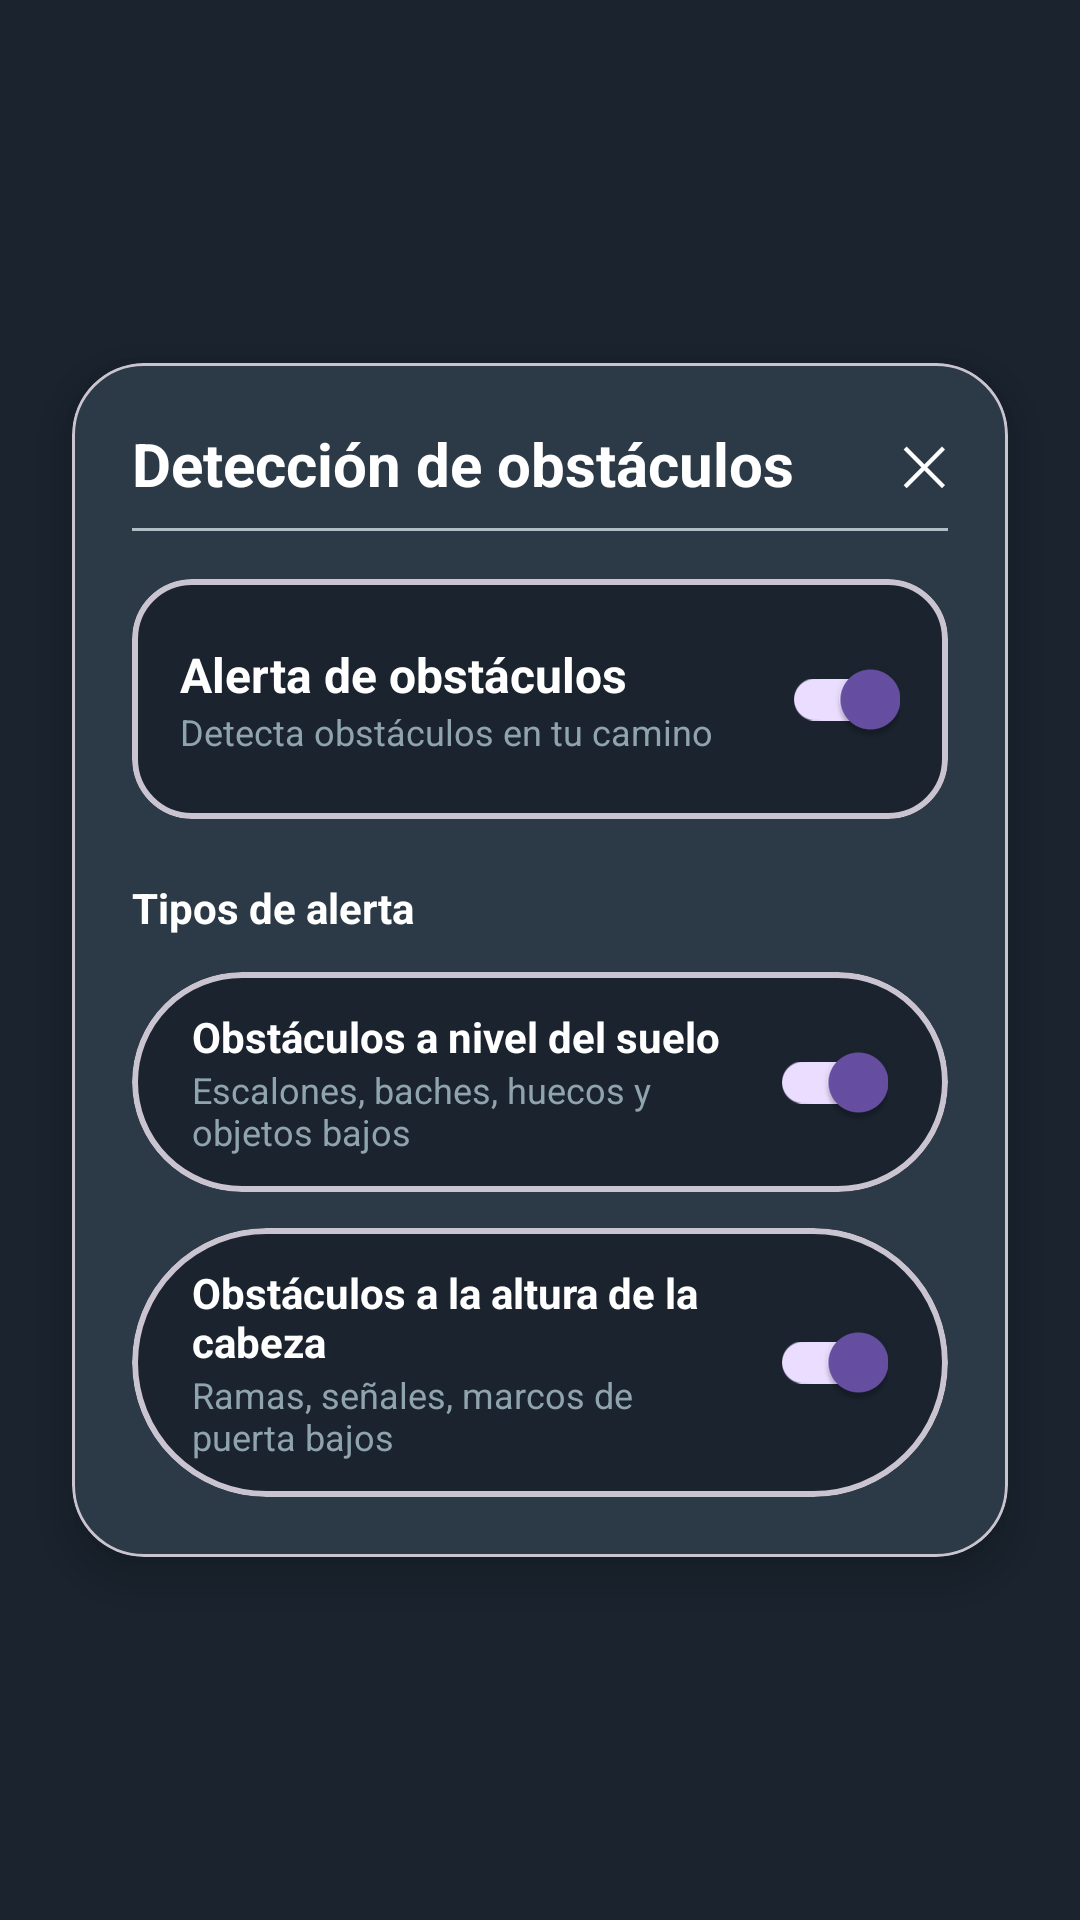

The Android layout XML behind this screen, and the referenced resources:
<!-- AndroidManifest.xml: application theme Theme.KiviApp -->
<!-- res/layout/activity_obstacle_detection_settings.xml -->
<?xml version="1.0" encoding="utf-8"?>
<androidx.constraintlayout.widget.ConstraintLayout
    xmlns:android="http://schemas.android.com/apk/res/android"
    xmlns:app="http://schemas.android.com/apk/res-auto"
    android:id="@+id/rootObstacleSettings"
    android:layout_width="match_parent"
    android:layout_height="match_parent"
    android:background="#1A232E">

    <com.google.android.material.card.MaterialCardView
        android:id="@+id/cardObstacleRoot"
        android:layout_width="0dp"
        android:layout_height="wrap_content"
        android:layout_margin="24dp"
        app:cardBackgroundColor="#2C3A47"
        app:cardCornerRadius="24dp"
        app:cardElevation="8dp"
        app:layout_constraintTop_toTopOf="parent"
        app:layout_constraintBottom_toBottomOf="parent"
        app:layout_constraintStart_toStartOf="parent"
        app:layout_constraintEnd_toEndOf="parent">

        <LinearLayout
            android:layout_width="match_parent"
            android:layout_height="wrap_content"
            android:orientation="vertical"
            android:padding="20dp">

            
            <LinearLayout
                android:layout_width="match_parent"
                android:layout_height="wrap_content"
                android:gravity="center_vertical"
                android:orientation="horizontal">

                <TextView
                    android:id="@+id/tvTituloObstaculos"
                    android:layout_width="0dp"
                    android:layout_height="wrap_content"
                    android:layout_weight="1"
                    android:text="Detección de obstáculos"
                    android:textColor="#FFFFFF"
                    android:textSize="20sp"
                    android:textStyle="bold" />

                <TextView
                    android:id="@+id/tvCerrarObstaculos"
                    android:layout_width="wrap_content"
                    android:layout_height="wrap_content"
                    android:text="✕"
                    android:textColor="#FFFFFF"
                    android:textSize="18sp" />
            </LinearLayout>

            <View
                android:id="@+id/viewObstacleDivider"
                android:layout_width="match_parent"
                android:layout_height="1dp"
                android:layout_marginTop="8dp"
                android:layout_marginBottom="16dp"
                android:background="#B0BEC5" />

            
            <com.google.android.material.card.MaterialCardView
                android:id="@+id/cardObstacleMain"
                android:layout_width="match_parent"
                android:layout_height="wrap_content"
                app:cardBackgroundColor="#1A232E"
                app:cardCornerRadius="20dp"
                app:cardElevation="0dp"
                app:strokeWidth="2dp">

                <LinearLayout
                    android:layout_width="match_parent"
                    android:layout_height="wrap_content"
                    android:orientation="horizontal"
                    android:padding="16dp"
                    android:gravity="center_vertical">

                    <LinearLayout
                        android:layout_width="0dp"
                        android:layout_height="wrap_content"
                        android:layout_weight="1"
                        android:orientation="vertical">

                        <TextView
                            android:id="@+id/tvLabelObstacleMain"
                            android:layout_width="wrap_content"
                            android:layout_height="wrap_content"
                            android:text="Alerta de obstáculos"
                            android:textColor="#FFFFFF"
                            android:textSize="16sp"
                            android:textStyle="bold" />

                        <TextView
                            android:id="@+id/tvSubLabelObstacleMain"
                            android:layout_width="wrap_content"
                            android:layout_height="wrap_content"
                            android:text="Detecta obstáculos en tu camino"
                            android:textColor="#90A4AE"
                            android:textSize="12sp" />
                    </LinearLayout>

                    <com.google.android.material.switchmaterial.SwitchMaterial
                        android:id="@+id/switchObstacleMain"
                        android:layout_width="wrap_content"
                        android:layout_height="wrap_content"
                        android:checked="true" />
                </LinearLayout>
            </com.google.android.material.card.MaterialCardView>

            
            <TextView
                android:id="@+id/tvTiposAlerta"
                android:layout_width="wrap_content"
                android:layout_height="wrap_content"
                android:layout_marginTop="20dp"
                android:text="Tipos de alerta"
                android:textColor="#FFFFFF"
                android:textSize="14sp"
                android:textStyle="bold" />

            
            <com.google.android.material.card.MaterialCardView
                android:id="@+id/cardObstacleFloor"
                android:layout_width="match_parent"
                android:layout_height="wrap_content"
                android:layout_marginTop="12dp"
                app:cardBackgroundColor="#1A232E"
                app:cardCornerRadius="999dp"
                app:cardElevation="0dp"
                app:strokeWidth="2dp">

                <LinearLayout
                    android:layout_width="match_parent"
                    android:layout_height="wrap_content"
                    android:orientation="horizontal"
                    android:paddingHorizontal="20dp"
                    android:paddingVertical="12dp"
                    android:gravity="center_vertical">

                    <LinearLayout
                        android:layout_width="0dp"
                        android:layout_height="wrap_content"
                        android:layout_weight="1"
                        android:orientation="vertical">

                        <TextView
                            android:id="@+id/tvLabelObstacleFloor"
                            android:layout_width="wrap_content"
                            android:layout_height="wrap_content"
                            android:text="Obstáculos a nivel del suelo"
                            android:textColor="#FFFFFF"
                            android:textSize="14sp"
                            android:textStyle="bold" />

                        <TextView
                            android:id="@+id/tvSubLabelObstacleFloor"
                            android:layout_width="wrap_content"
                            android:layout_height="wrap_content"
                            android:text="Escalones, baches, huecos y objetos bajos"
                            android:textColor="#90A4AE"
                            android:textSize="12sp" />
                    </LinearLayout>

                    <com.google.android.material.switchmaterial.SwitchMaterial
                        android:id="@+id/switchObstacleFloor"
                        android:layout_width="wrap_content"
                        android:layout_height="wrap_content"
                        android:checked="true" />
                </LinearLayout>
            </com.google.android.material.card.MaterialCardView>

            
            <com.google.android.material.card.MaterialCardView
                android:id="@+id/cardObstacleHead"
                android:layout_width="match_parent"
                android:layout_height="wrap_content"
                android:layout_marginTop="12dp"
                app:cardBackgroundColor="#1A232E"
                app:cardCornerRadius="999dp"
                app:cardElevation="0dp"
                app:strokeWidth="2dp">

                <LinearLayout
                    android:layout_width="match_parent"
                    android:layout_height="wrap_content"
                    android:orientation="horizontal"
                    android:paddingHorizontal="20dp"
                    android:paddingVertical="12dp"
                    android:gravity="center_vertical">

                    <LinearLayout
                        android:layout_width="0dp"
                        android:layout_height="wrap_content"
                        android:layout_weight="1"
                        android:orientation="vertical">

                        <TextView
                            android:id="@+id/tvLabelObstacleHead"
                            android:layout_width="wrap_content"
                            android:layout_height="wrap_content"
                            android:text="Obstáculos a la altura de la cabeza"
                            android:textColor="#FFFFFF"
                            android:textSize="14sp"
                            android:textStyle="bold" />

                        <TextView
                            android:id="@+id/tvSubLabelObstacleHead"
                            android:layout_width="wrap_content"
                            android:layout_height="wrap_content"
                            android:text="Ramas, señales, marcos de puerta bajos"
                            android:textColor="#90A4AE"
                            android:textSize="12sp" />
                    </LinearLayout>

                    <com.google.android.material.switchmaterial.SwitchMaterial
                        android:id="@+id/switchObstacleHead"
                        android:layout_width="wrap_content"
                        android:layout_height="wrap_content"
                        android:checked="true" />
                </LinearLayout>
            </com.google.android.material.card.MaterialCardView>

        </LinearLayout>
    </com.google.android.material.card.MaterialCardView>

</androidx.constraintlayout.widget.ConstraintLayout>
<!-- resources referenced by this layout -->
<resources>
  <style name="Theme.KiviApp" parent="Base.Theme.KiviApp" />
  <style name="Base.Theme.KiviApp" parent="Theme.Material3.DayNight.NoActionBar">
          
          
      </style>
</resources>
